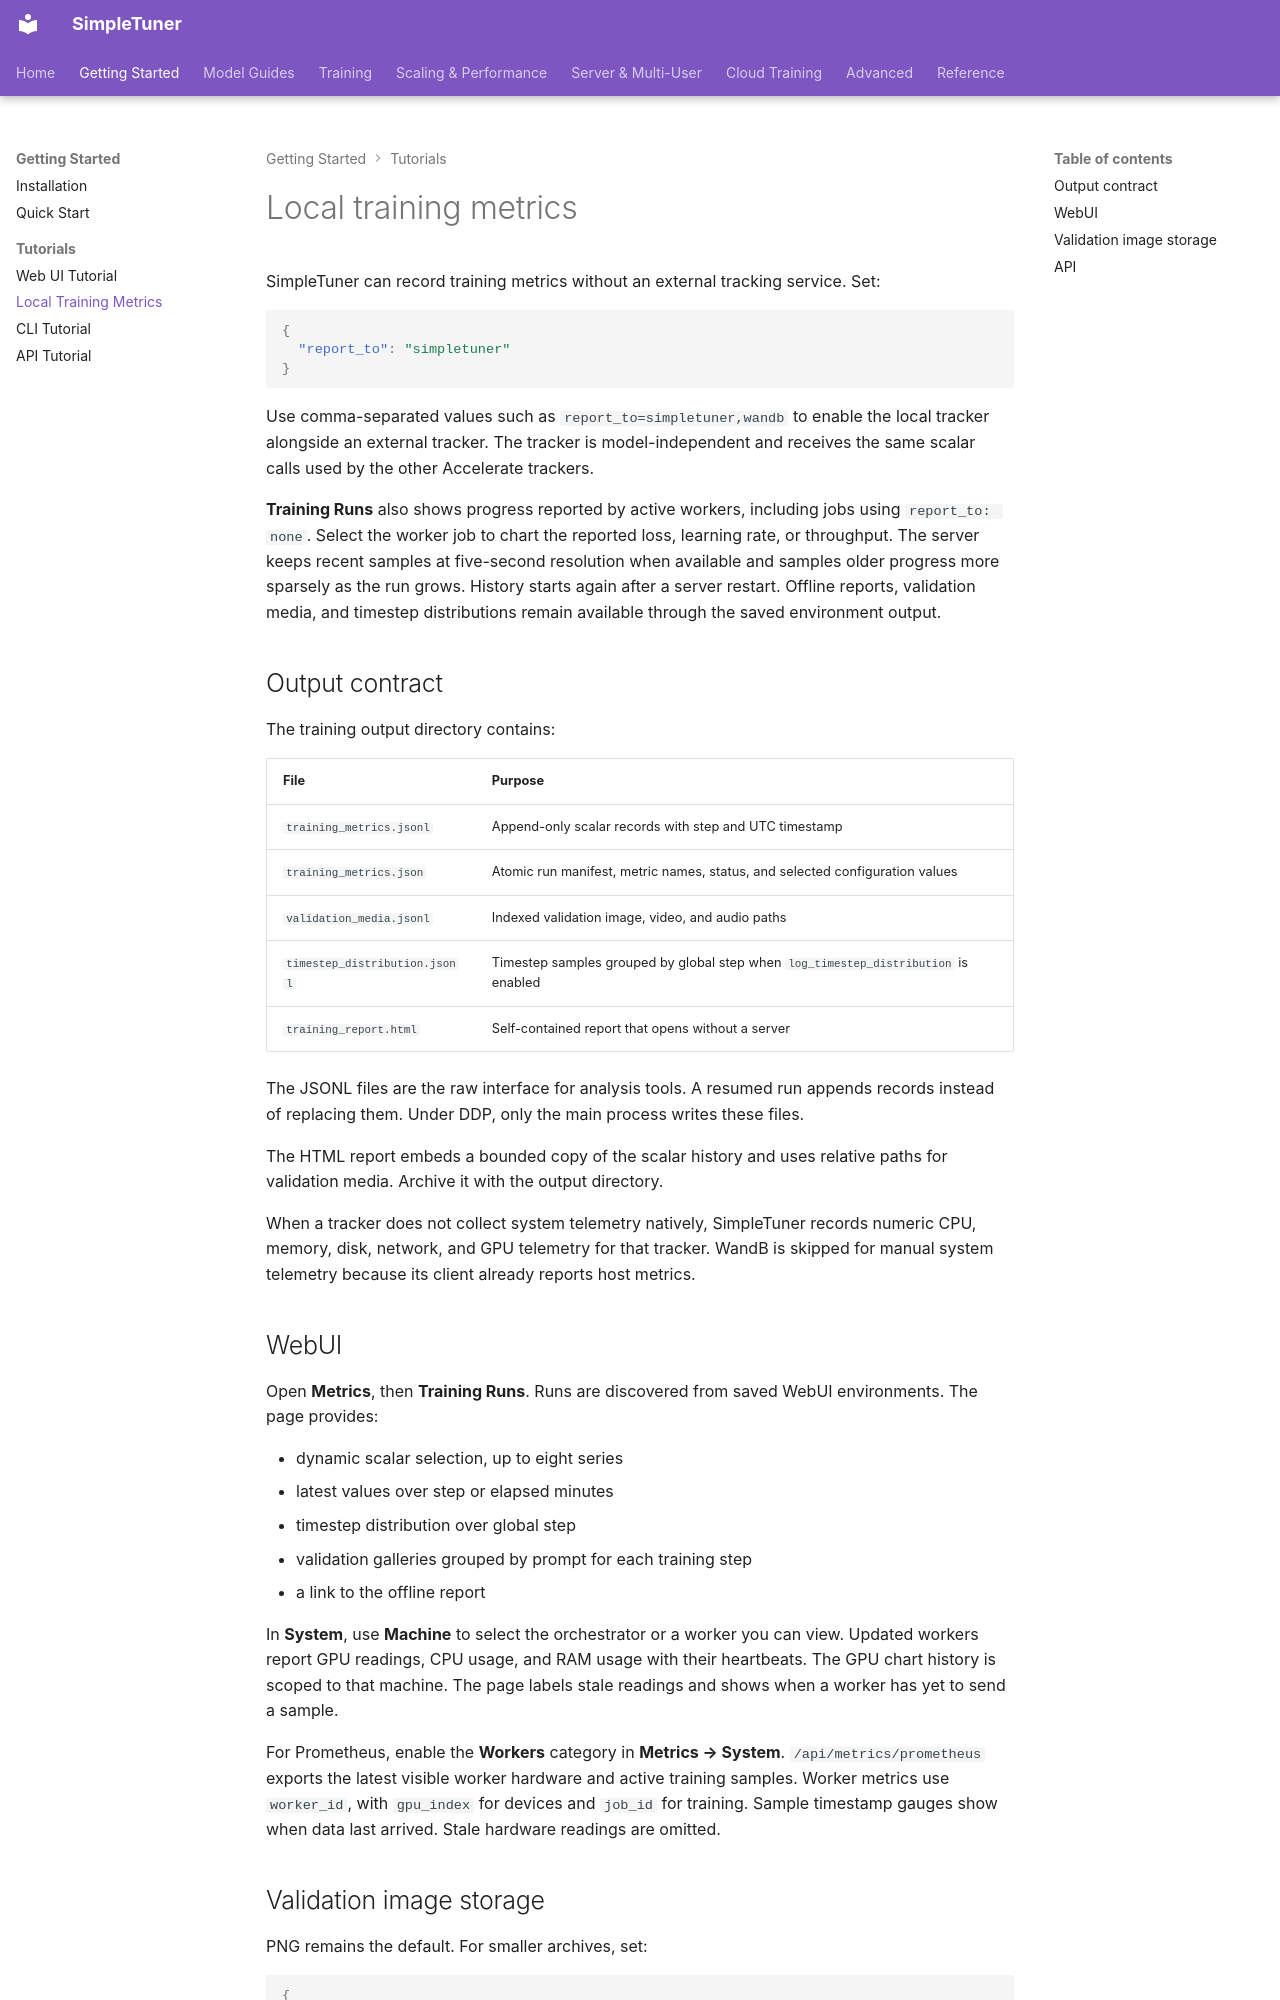

repository: bghira/SimpleTuner · page: webui/LOCAL_METRICS/index.html · generator: mkdocs

# Local training metrics

SimpleTuner can record training metrics without an external tracking service. Set:

```json
{
  "report_to": "simpletuner"
}
```

Use comma-separated values such as `report_to=simpletuner,wandb` to enable the local tracker alongside an external tracker. The tracker is model-independent and receives the same scalar calls used by the other Accelerate trackers.

**Training Runs** also shows progress reported by active workers, including jobs using `report_to: none`. Select the worker job to chart the reported loss, learning rate, or throughput. The server keeps recent samples at five-second resolution when available and samples older progress more sparsely as the run grows. History starts again after a server restart. Offline reports, validation media, and timestep distributions remain available through the saved environment output.

## Output contract

The training output directory contains:

| File | Purpose |
| --- | --- |
| `training_metrics.jsonl` | Append-only scalar records with step and UTC timestamp |
| `training_metrics.json` | Atomic run manifest, metric names, status, and selected configuration values |
| `validation_media.jsonl` | Indexed validation image, video, and audio paths |
| `timestep_distribution.jsonl` | Timestep samples grouped by global step when `log_timestep_distribution` is enabled |
| `training_report.html` | Self-contained report that opens without a server |

The JSONL files are the raw interface for analysis tools. A resumed run appends records instead of replacing them. Under DDP, only the main process writes these files.

The HTML report embeds a bounded copy of the scalar history and uses relative paths for validation media. Archive it with the output directory.

When a tracker does not collect system telemetry natively, SimpleTuner records numeric CPU, memory, disk, network, and GPU telemetry for that tracker. WandB is skipped for manual system telemetry because its client already reports host metrics.

## WebUI

Open **Metrics**, then **Training Runs**. Runs are discovered from saved WebUI environments. The page provides:

- dynamic scalar selection, up to eight series
- latest values over step or elapsed minutes
- timestep distribution over global step
- validation galleries grouped by prompt for each training step
- a link to the offline report

In **System**, use **Machine** to select the orchestrator or a worker you can view. Updated workers report GPU readings, CPU usage, and RAM usage with their heartbeats. The GPU chart history is scoped to that machine. The page labels stale readings and shows when a worker has yet to send a sample.

For Prometheus, enable the **Workers** category in **Metrics → System**. `/api/metrics/prometheus` exports the latest visible worker hardware and active training samples. Worker metrics use `worker_id`, with `gpu_index` for devices and `job_id` for training. Sample timestamp gauges show when data last arrived. Stale hardware readings are omitted.
